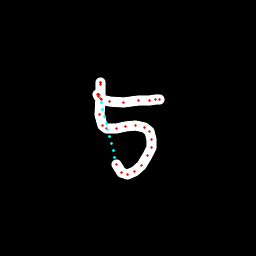

The table this chart was drawn from, first rows:
x, y, hover, eod
100.2, 83.33, 0.0, 0.0
100.3, 82.67, 0.0, 0.0
100.5, 82.26, 0.0, 0.0
100.5, 84.43, 0.0, 0.0
100.1, 98.12, 0.0, 0.0
99.92, 114.3, 0.0, 0.0
102.3, 125.3, 0.0, 0.0
106.6, 128.4, 0.0, 0.0
116.2, 128.8, 0.0, 0.0
125.2, 126.9, 0.0, 0.0
135.1, 125.9, 0.0, 0.0
144.2, 127.6, 0.0, 0.0
149, 131.3, 0.0, 0.0
151.5, 139.9, 0.0, 0.0
151.2, 147.9, 0.0, 0.0
147.7, 155.6, 0.0, 0.0
141.2, 165.3, 0.0, 0.0
134.8, 171.6, 0.0, 0.0
127.2, 174.9, 0.0, 0.0
121.4, 172.8, 0.0, 0.0
116.2, 164.1, 0.0, 0.0
114.8, 157.2, 1.0, 0.0
113.1, 150.4, 1.0, 0.0
111.4, 143.6, 1.0, 0.0
109.7, 136.7, 1.0, 0.0
108, 129.9, 1.0, 0.0
106.3, 123.1, 1.0, 0.0
104.5, 116.3, 1.0, 0.0
102.8, 109.5, 1.0, 0.0
101.1, 102.7, 1.0, 0.0
99.35, 95.88, 1.0, 0.0
98.78, 94.09, 1.0, 0.0
98.69, 94.32, 0.0, 0.0
98.61, 94.47, 0.0, 0.0
97.93, 94.96, 0.0, 0.0
98.72, 96.46, 0.0, 0.0
101.1, 99.27, 0.0, 0.0
109.9, 101.7, 0.0, 0.0
123.9, 102.7, 0.0, 0.0
138.5, 100.9, 0.0, 0.0
149.4, 100.6, 0.0, 0.0
155.7, 99.95, 0.0, 0.0
159, 99.58, 0.0, 1.0
